The GitHub repository yimmydiaz/Proyecto_Inteligentes contains a labelled image folder "dataset" with 5 categories: bisturi, cepillo, llaves, maquina, tijera. Examples follow, each with its label.

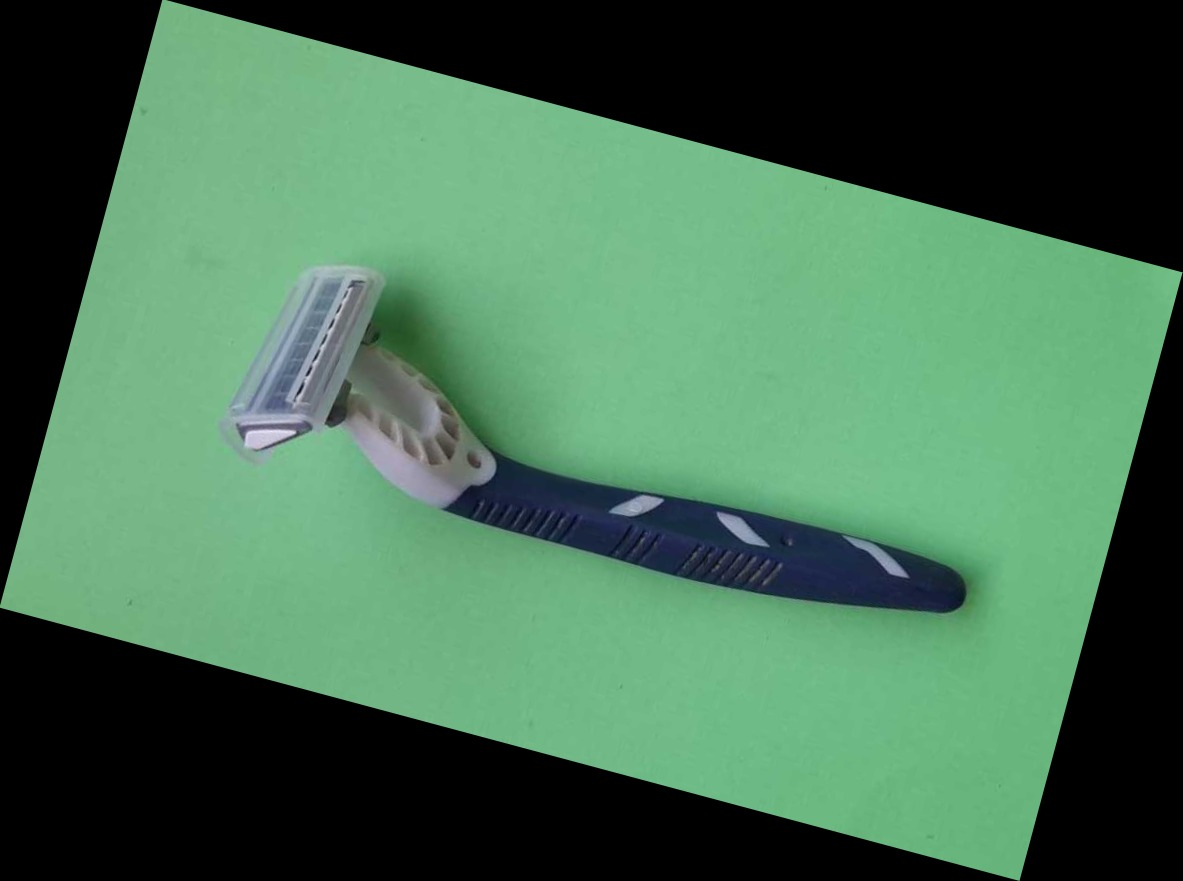
Label: maquina

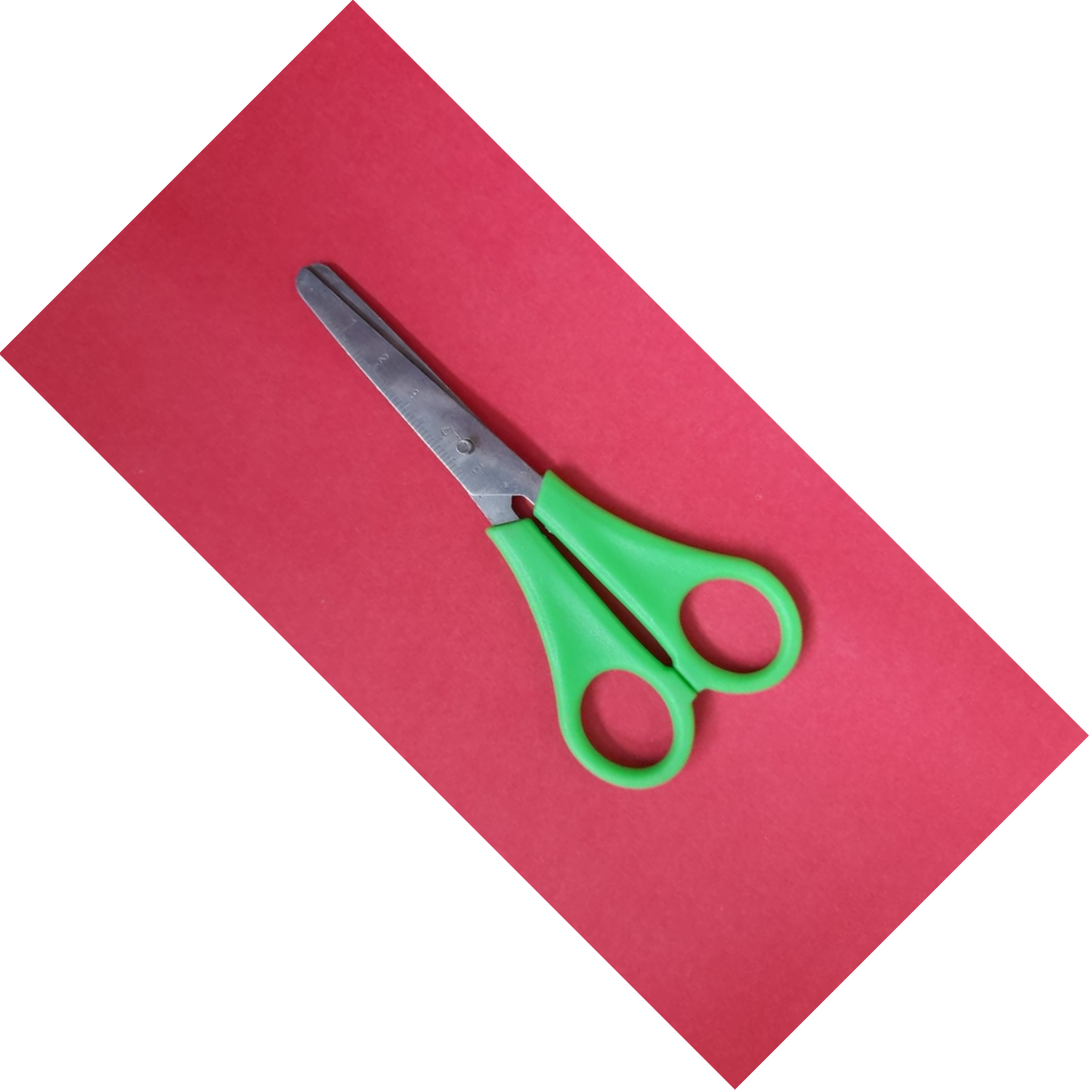
Label: tijera

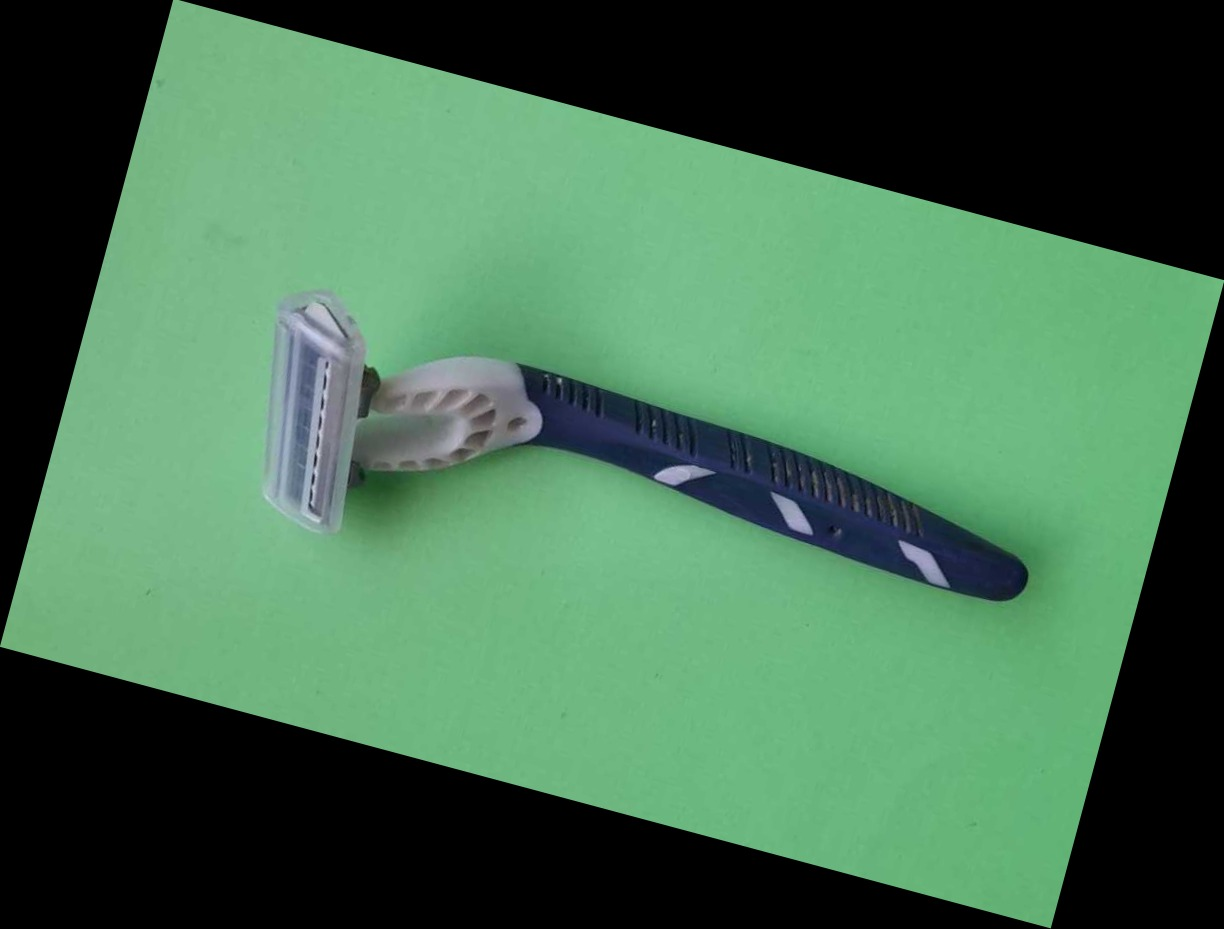
Label: maquina

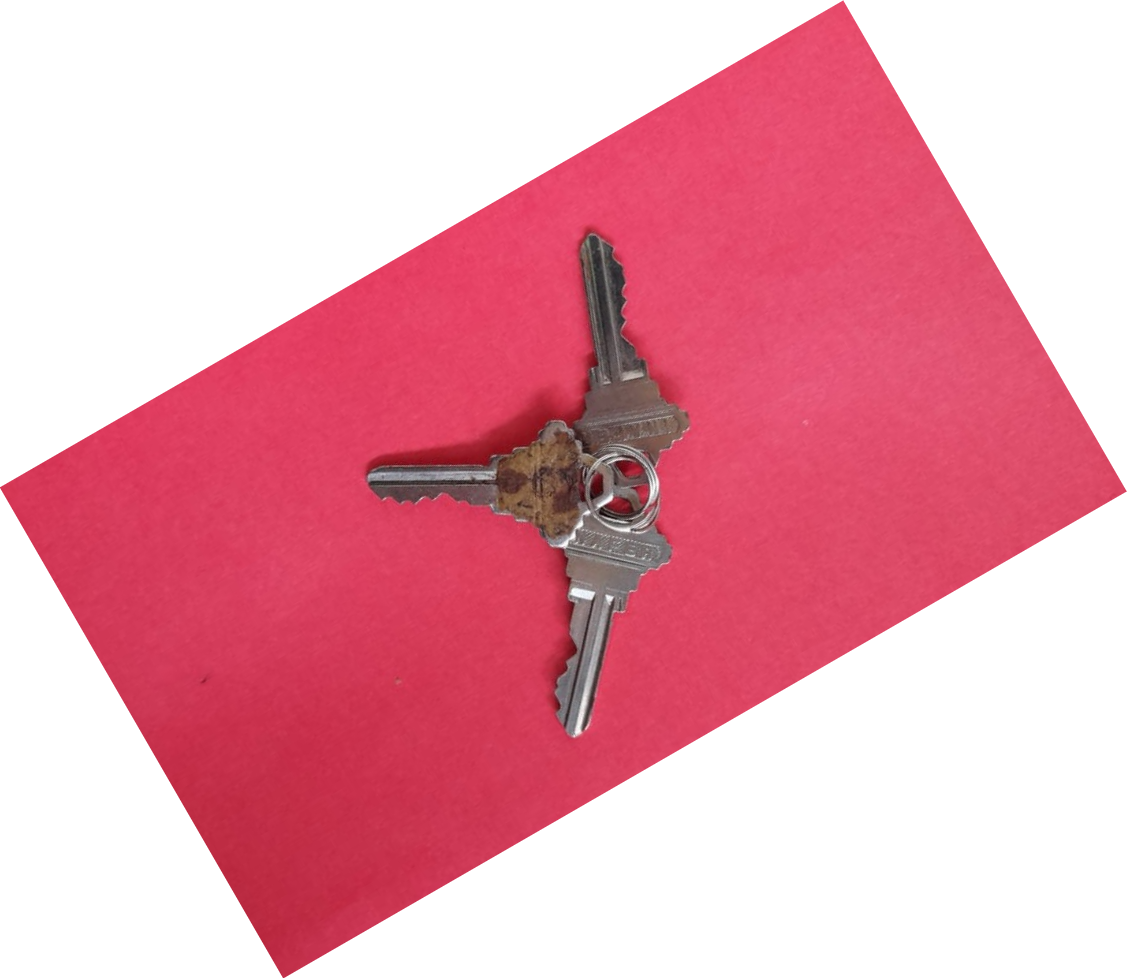
Label: llaves

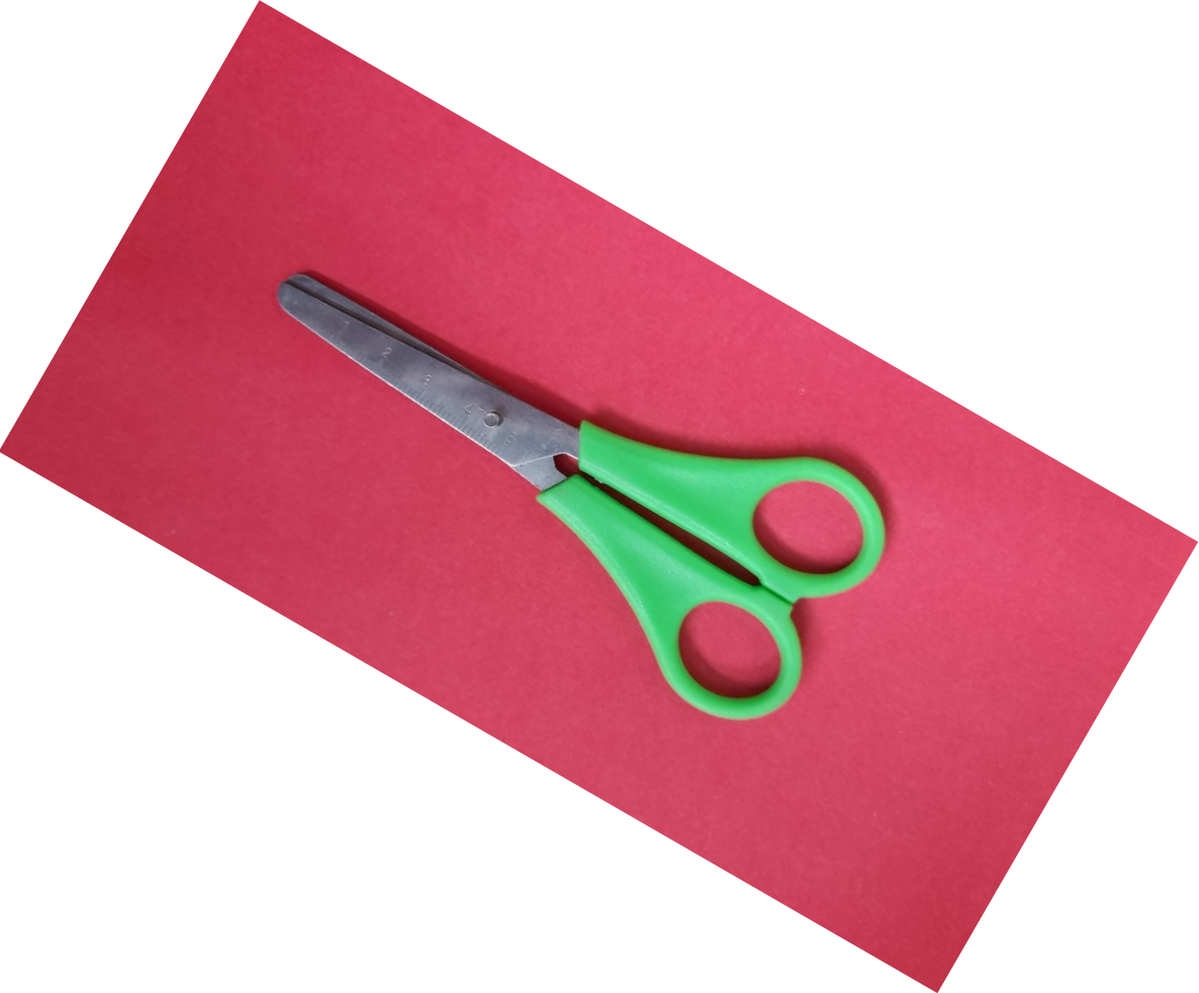
Label: tijera

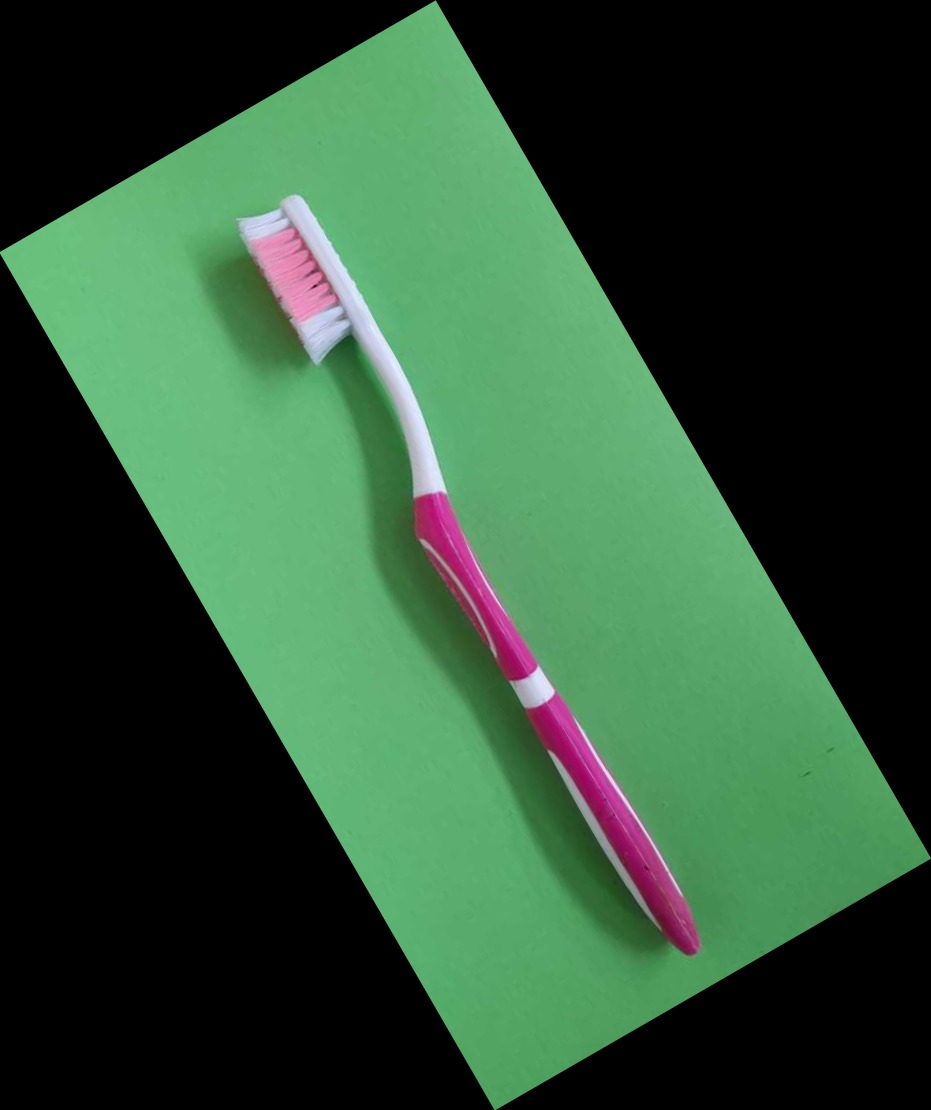
Label: cepillo
